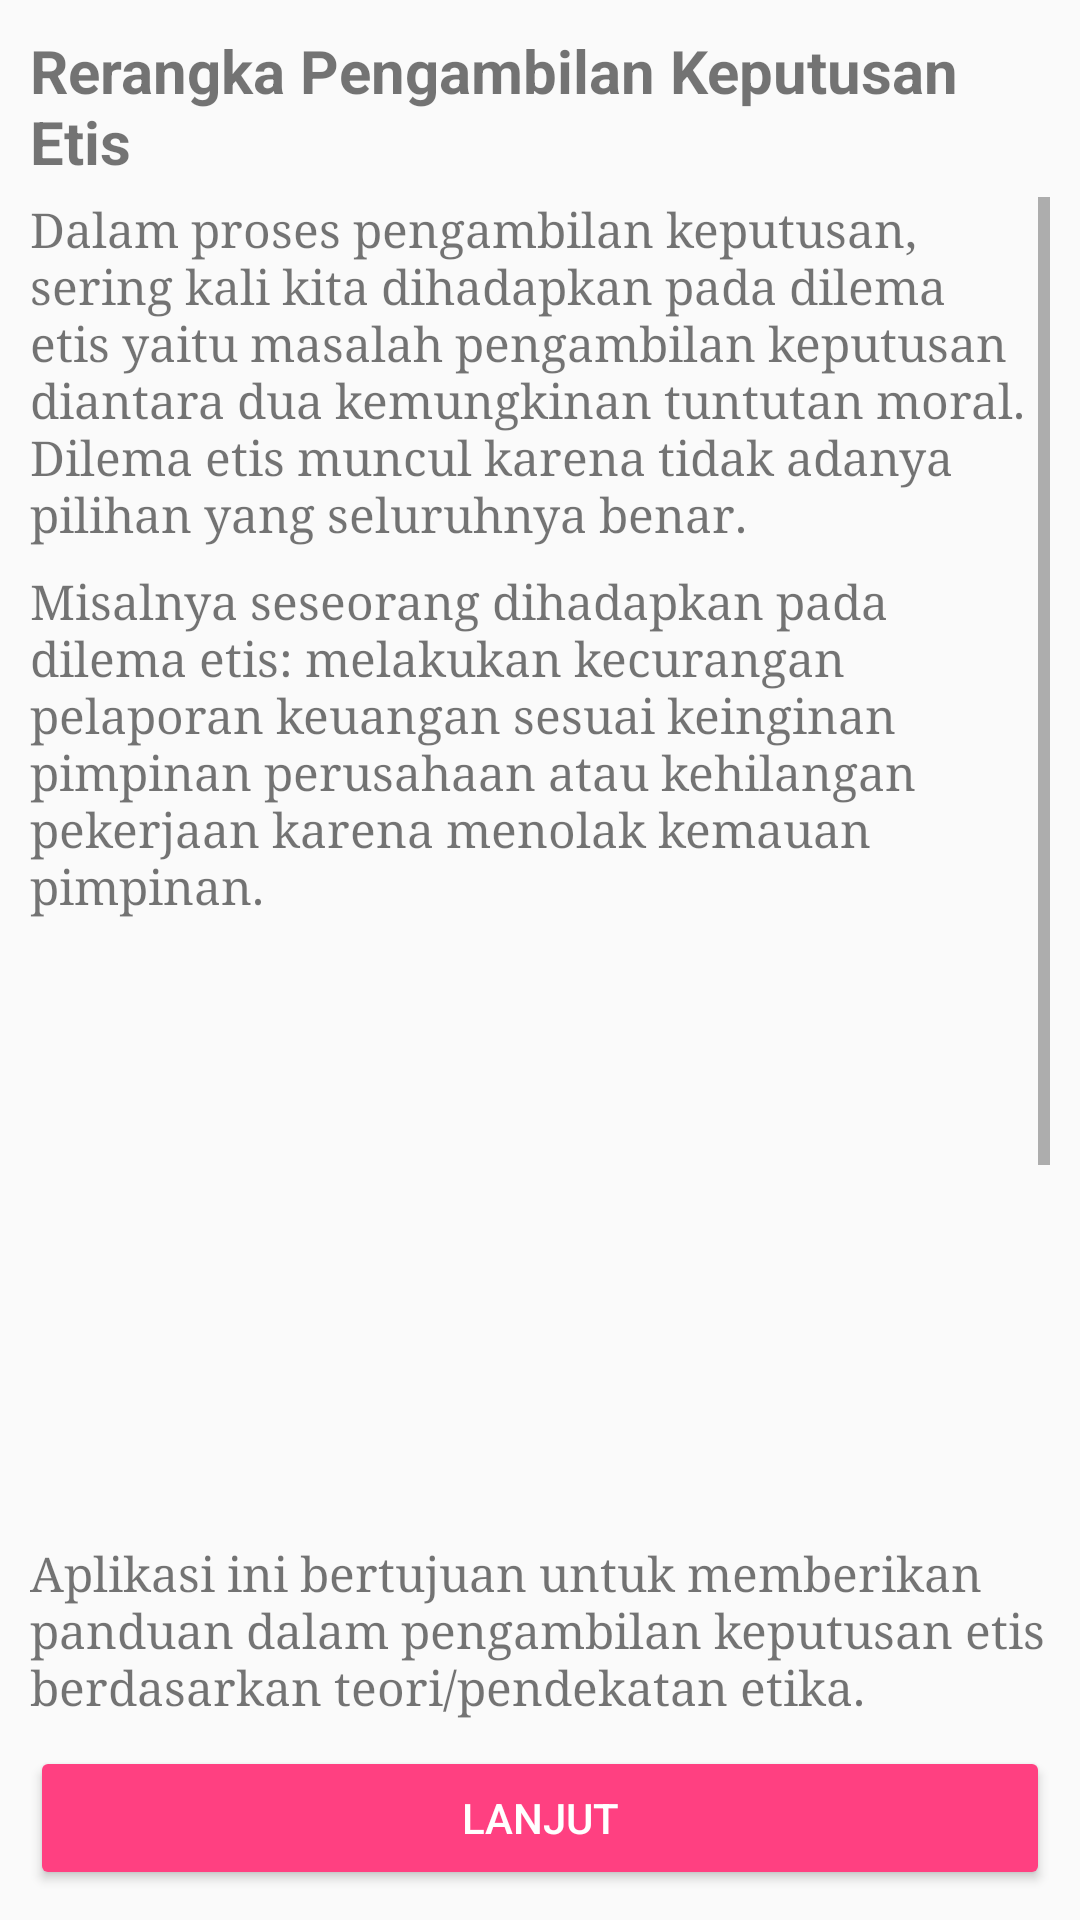

Android layout source for this screen:
<!-- AndroidManifest.xml: application theme AppTheme -->
<!-- res/layout/content_welcome.xml -->
<?xml version="1.0" encoding="utf-8"?>
<LinearLayout xmlns:android="http://schemas.android.com/apk/res/android"
    xmlns:app="http://schemas.android.com/apk/res-auto"
    android:layout_width="match_parent"
    android:layout_height="match_parent"
    android:orientation="vertical"
    android:padding="10dp"
    app:layout_behavior="@string/appbar_scrolling_view_behavior">

    <TextView
        android:id="@+id/tv_judul"
        android:layout_width="match_parent"
        android:layout_height="wrap_content"
        android:layout_alignParentStart="true"
        android:layout_marginBottom="5dp"
        android:text="@string/title_welcome"
        android:textSize="20sp"
        android:textStyle="bold" />

    <ScrollView
        android:layout_width="match_parent"
        android:layout_weight="0.9"
        android:layout_height="match_parent"
        android:layout_alignStart="@+id/tv_judul"
        android:layout_below="@+id/tv_judul">

        <LinearLayout
            android:layout_width="match_parent"
            android:layout_height="wrap_content"
            android:orientation="vertical">

            <TextView
                android:id="@+id/tv_deskripsi1"
                android:layout_width="match_parent"
                android:layout_height="wrap_content"
                android:textSize="16sp"
                android:layout_marginBottom="8dp"
                android:text="@string/welcome_1"
                android:fontFamily="serif"/>

            <TextView
                android:id="@+id/tv_deskripsi2"
                android:layout_width="match_parent"
                android:layout_height="wrap_content"
                android:textSize="16sp"
                android:layout_marginBottom="8dp"
                android:text="@string/welcome_2"
                android:fontFamily="serif"/>

            <ImageView
                android:id="@+id/iv_gbr1"
                android:layout_width="match_parent"
                android:layout_height="200dp" />

            <TextView
                android:id="@+id/tv_deskripsi3"
                android:layout_width="match_parent"
                android:layout_height="wrap_content"
                android:textSize="16sp"
                android:layout_marginBottom="8dp"
                android:text="@string/welcome_3"
                android:fontFamily="serif"/>

            <TextView
                android:id="@+id/tv_deskripsi4"
                android:layout_width="match_parent"
                android:layout_height="wrap_content"
                android:textSize="16sp"
                android:layout_marginBottom="8dp"
                android:text="@string/welcome_4"
                android:fontFamily="serif"/>

            <ImageView
                android:id="@+id/iv_gbr2"
                android:layout_width="match_parent"
                android:layout_height="200dp" />


        </LinearLayout>
    </ScrollView>

    <android.support.v7.widget.AppCompatButton
        android:id="@+id/btn_next"
        style="@style/Widget.AppCompat.Button.Colored"
        android:layout_width="match_parent"
        android:layout_marginTop="8dp"
        android:layout_height="wrap_content"
        android:text="@string/next" />

</LinearLayout>
<!-- resources referenced by this layout -->
<resources>
  <string name="next">Lanjut</string>
  <string name="title_welcome">Rerangka Pengambilan Keputusan Etis</string>
  <string name="welcome_1">Dalam proses pengambilan keputusan, sering kali kita dihadapkan pada dilema etis yaitu masalah pengambilan keputusan diantara dua kemungkinan tuntutan moral. Dilema etis muncul karena tidak adanya pilihan yang seluruhnya benar.</string>
  <string name="welcome_2">Misalnya seseorang dihadapkan pada dilema etis: melakukan kecurangan pelaporan keuangan sesuai keinginan pimpinan perusahaan atau kehilangan pekerjaan karena menolak kemauan pimpinan.</string>
  <string name="welcome_3">Aplikasi ini bertujuan untuk memberikan panduan dalam pengambilan keputusan etis berdasarkan teori/pendekatan etika.</string>
  <string name="welcome_4">Ketika Anda dihadapkan dilema etis,Gunakan Teori/pendekatan etika  untuk memberikan panduan dalam pengambilan keputusan etis</string>
  <style name="AppTheme" parent="Base.Theme.AppCompat.Light.DarkActionBar">
          
          <item name="colorPrimary">@color/colorPrimary</item>
          <item name="colorPrimaryDark">@color/colorPrimaryDark</item>
          <item name="colorAccent">@color/colorAccent</item>
      </style>
  <color name="colorPrimary">#3F51B5</color>
  <color name="colorPrimaryDark">#303F9F</color>
  <color name="colorAccent">#FF4081</color>
</resources>
